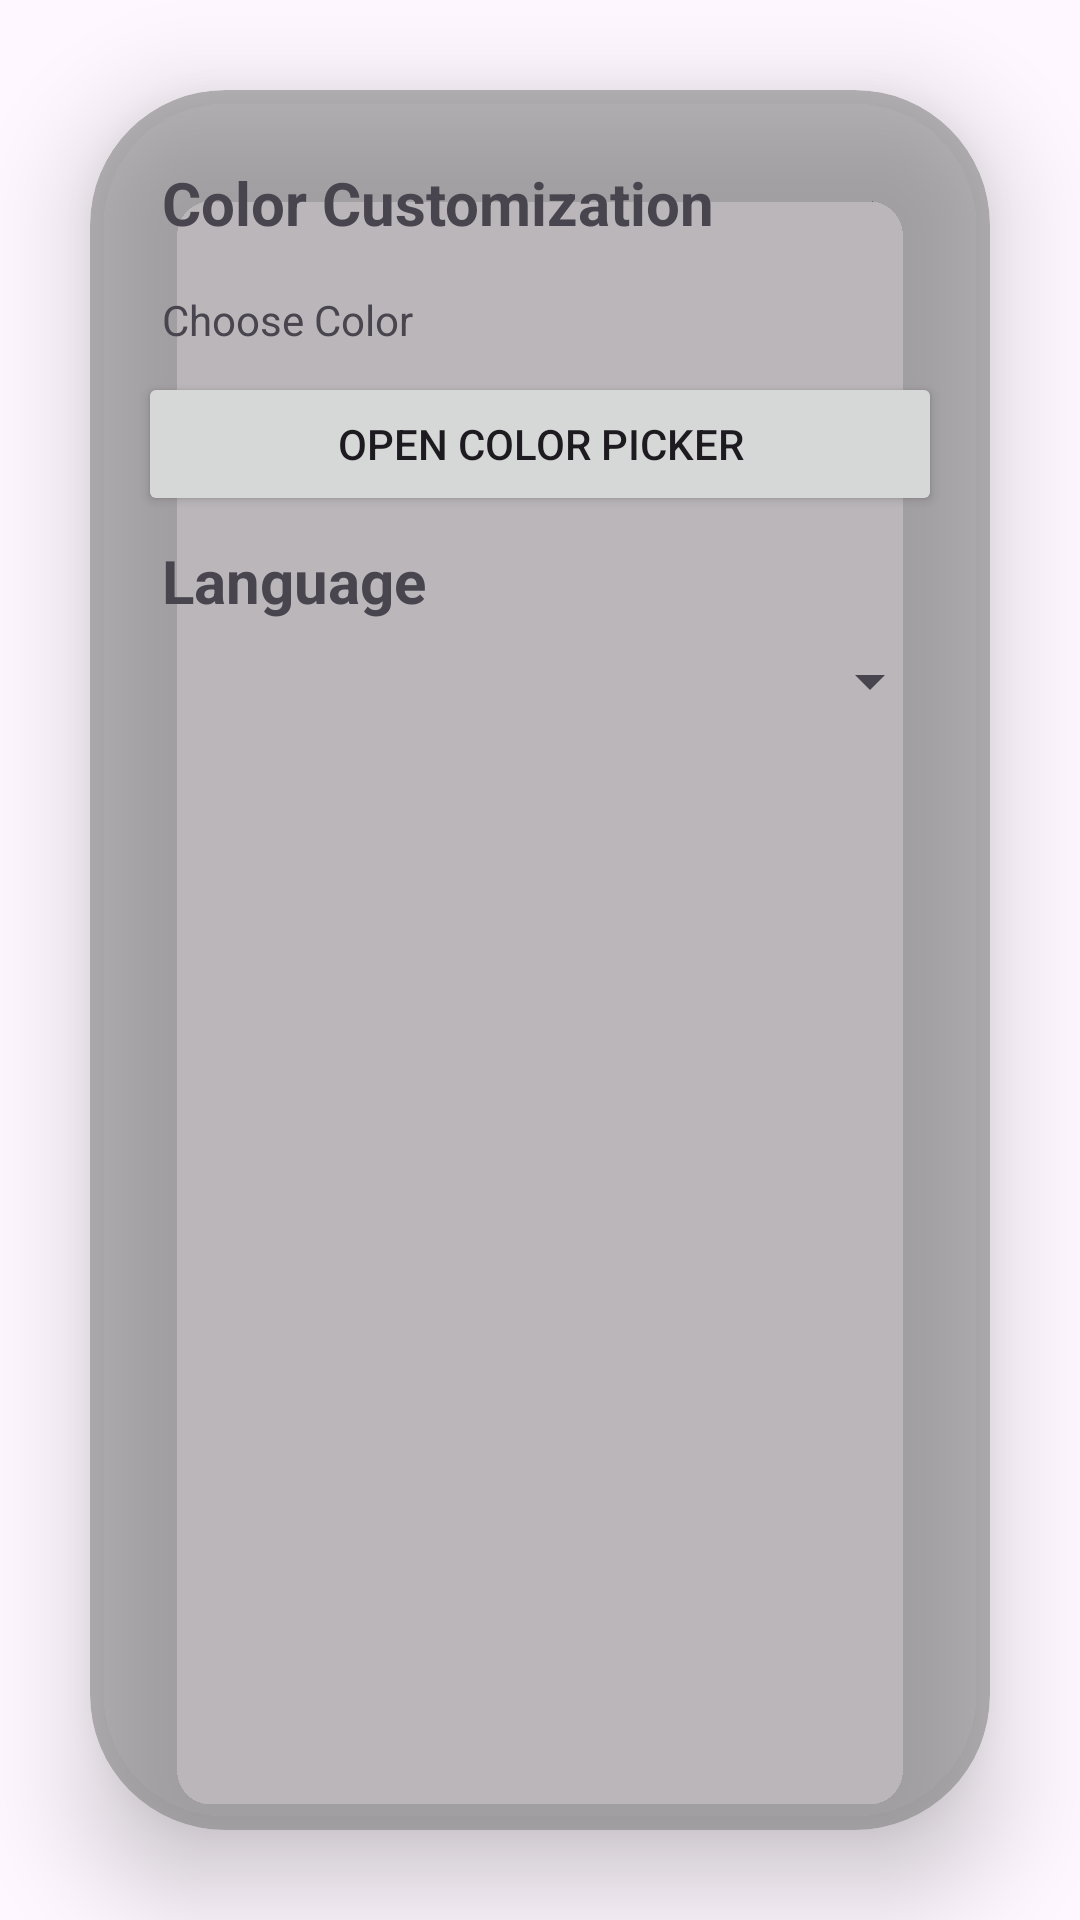

Layout XML and referenced resources for this Android screen:
<!-- AndroidManifest.xml: application theme Theme.Sugar -->
<!-- res/layout/fragment_settings.xml -->
<?xml version="1.0" encoding="utf-8"?>
<androidx.constraintlayout.widget.ConstraintLayout xmlns:android="http://schemas.android.com/apk/res/android"
    xmlns:app="http://schemas.android.com/apk/res-auto"
    xmlns:tools="http://schemas.android.com/tools"
    android:layout_width="match_parent"
    android:layout_height="match_parent"
    tools:context=".ui.profile.SettingsFragment">

    <androidx.cardview.widget.CardView
        android:id="@+id/card_view"
        android:layout_width="match_parent"
        android:layout_height="match_parent"
        android:layout_margin="30dp"
        app:cardBackgroundColor="@color/main_transparent"
        app:cardCornerRadius="45dp"
        app:cardElevation="20dp">

        
        <LinearLayout
            android:layout_width="match_parent"
            android:layout_height="wrap_content"
            android:orientation="vertical"
            android:padding="16dp">

            
            <TextView
                android:layout_width="match_parent"
                android:layout_height="wrap_content"
                android:text="@string/color_customization"
                android:textSize="20sp"
                android:textStyle="bold"
                android:padding="8dp"/>

            <TextView
                android:layout_width="match_parent"
                android:layout_height="wrap_content"
                android:text="@string/choose_color"
                android:padding="8dp"/>

            
            <Button
                android:id="@+id/color_picker_button"
                android:layout_width="match_parent"
                android:layout_height="wrap_content"
                android:text="@string/open_color_picker" />

            
            <TextView
                android:layout_width="match_parent"
                android:layout_height="wrap_content"
                android:text="@string/language"
                android:textSize="20sp"
                android:textStyle="bold"
                android:padding="8dp"/>

            <Spinner
                android:id="@+id/language_spinner"
                android:layout_width="match_parent"
                android:layout_height="wrap_content"
                android:padding="8dp"/>

        </LinearLayout>
    </androidx.cardview.widget.CardView>
</androidx.constraintlayout.widget.ConstraintLayout>
<!-- resources referenced by this layout -->
<resources>
  <color name="main_transparent">#7F757575</color>
  <string name="choose_color">Choose Color</string>
  <string name="color_customization">Color Customization</string>
  <string name="language">Language</string>
  <string name="open_color_picker">Open Color Picker</string>
  <style name="Theme.Sugar" parent="Base.Theme.Sugar" />
  <style name="Base.Theme.Sugar" parent="Theme.Material3.DayNight.NoActionBar">
          
          <item name="colorPrimary">@color/main</item>
          <item name="colorPrimaryVariant">@color/main_variant</item>
          <item name="colorOnPrimary">@color/light</item>
  
          
          <item name="android:statusBarColor">@color/main</item>
  
          
          <item name="android:navigationBarColor">@color/main</item>
  
          
          <item name="android:colorPrimaryDark">@color/main</item>
  
          <item name="colorSurface">@color/white</item> 
          <item name="colorOnSurface">@color/black</item> 
      </style>
  <color name="main">#FF0000</color>
  <color name="main_variant">#FFFF8000</color>
  <color name="light">#FFCC99</color>
  <color name="white">#FFFFFFFF</color>
  <color name="black">#FF000000</color>
</resources>
